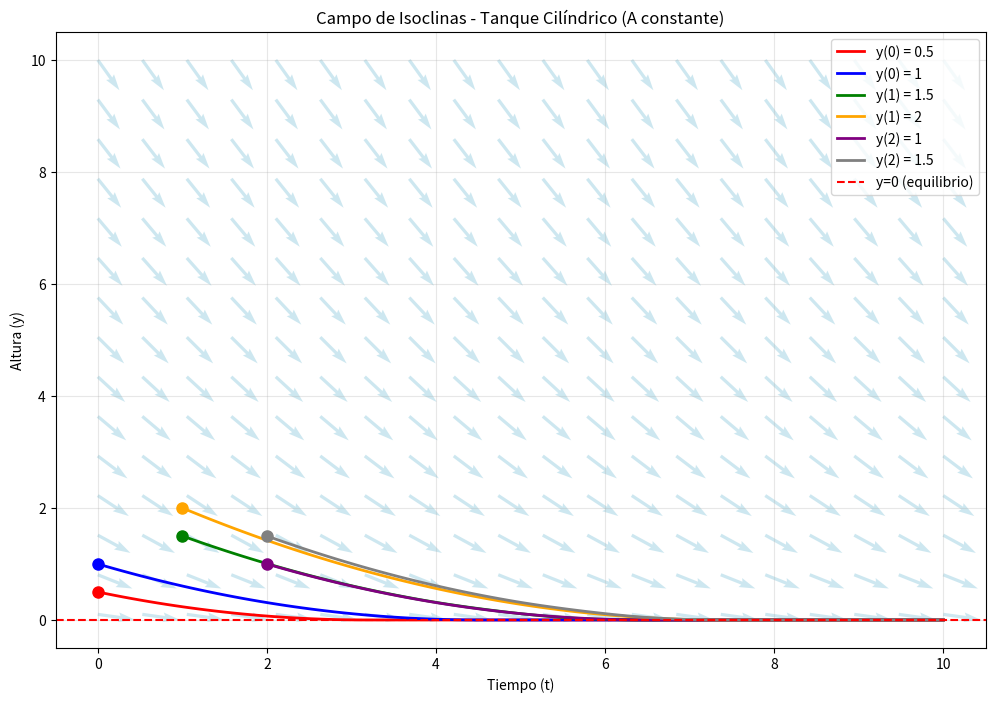
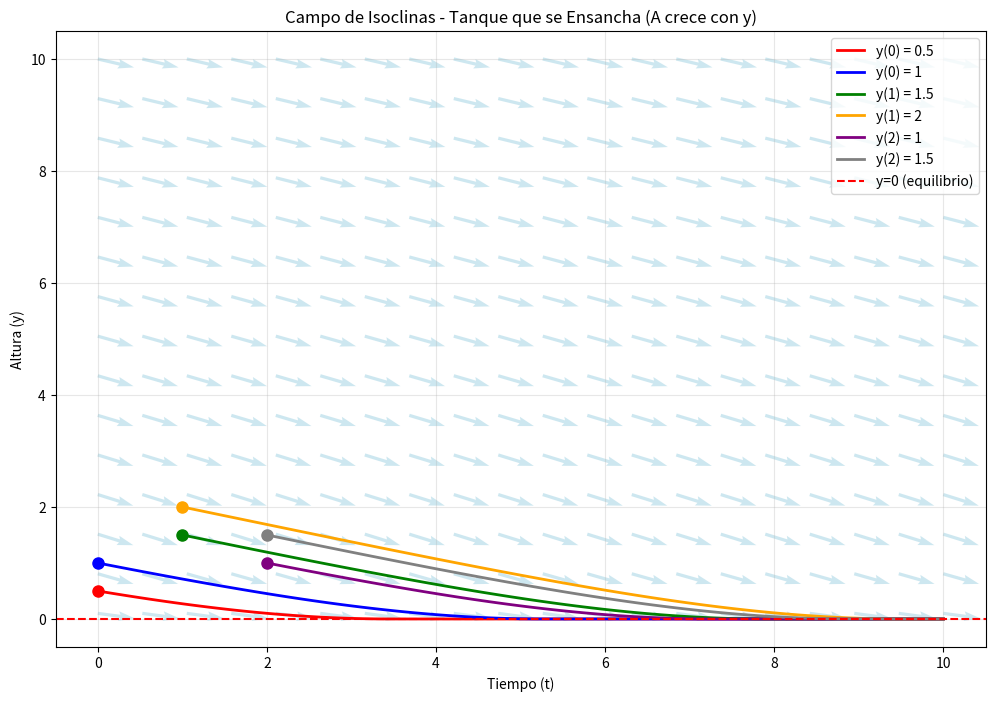
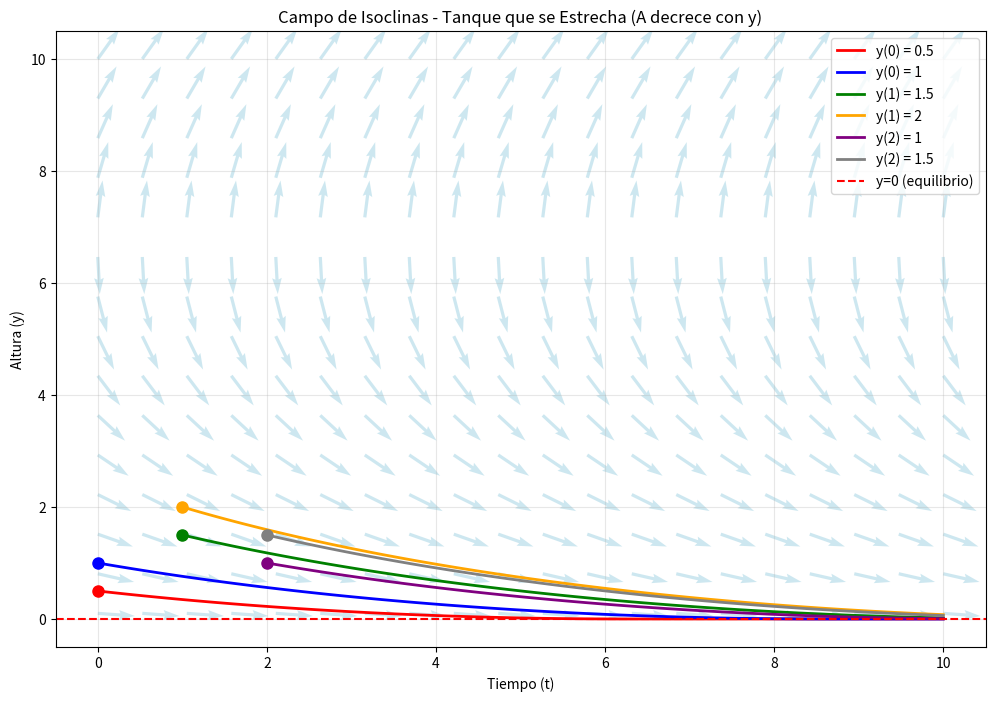

These figures' Python source, in order:
import matplotlib.pyplot as plt
import numpy as np
from scipy.integrate import solve_ivp

a, g = 0.1 , 9.8
initial_conditions = [(0, 0.5), (0, 1),(1, 1.5), (1, 2), (2, 1), (2, 1.5) ]

def Torricelli_func(t, y, A_func):
    # Asegurar que y no sea negativo antes de calcular la raíz
    y_safe = np.maximum(y, 0)
    return -(a/A_func(y_safe)) * np.sqrt(2*g*y_safe)


def A_cylindrical(y):
    """Tanque cilíndrico: área constante"""
    return 1.0  # Área constante

def A_widening(y):
    """Tanque que se ensancha hacia arriba"""
    return 1.0 + 0.5 * y

def A_narrowing(y):
    """Tanque que se estrecha hacia arriba"""
    return 2.0 - 0.3 * y

def isoclinas_plot(A_func, title):
    y_val = np.linspace(0.1, 10, 15)
    t_val = np.linspace(0, 10, 20)
    T, Y = np.meshgrid(t_val, y_val)
    
    # Calcular pendientes
    dYdt = Torricelli_func(T,Y, A_func)
    dTdt = np.ones_like(dYdt)  # dt/dt = 1
    
    # Normalizar flechas para mejor visualización
    magnitude = np.sqrt(dTdt**2 + dYdt**2)
    dTdt_norm = dTdt / magnitude
    dYdt_norm = dYdt / magnitude
    
    plt.figure(figsize=(12, 8))
    plt.quiver(T, Y, dTdt_norm, dYdt_norm, scale=25, color='lightblue', alpha=0.6)

     # Integrar y trazar curvas solución para cada condición inicial
    t_span = (0, 10)
    t_eval = np.linspace(0, 10, 100)
    
    colors = ['red', 'blue', 'green', 'orange', 'purple', 'grey']
    
    for i, (t0, y0) in enumerate(initial_conditions):
        # Resolver la EDO
        sol = solve_ivp(Torricelli_func, [t0, t_span[1]], [y0], args=(A_func,), 
                       t_eval=t_eval[t_eval >= t0], method='RK45')
        
        # Trazar la curva solución
        plt.plot(sol.t, sol.y[0], color=colors[i], linewidth=2, 
                label=f'y({t0}) = {y0}')
        
        # Marcar el punto inicial
        plt.plot(t0, y0, 'o', color=colors[i], markersize=8)

    plt.xlabel('Tiempo (t)')
    plt.ylabel('Altura (y)')
    plt.title(f'Campo de Isoclinas - {title}')
    plt.grid(True, alpha=0.3)
    plt.axhline(0, color='red', linestyle='--', label='y=0 (equilibrio)')
    plt.legend()

    plt.show()



# Caso 1: Tanque cilíndrico
isoclinas_plot(A_cylindrical, "Tanque Cilíndrico (A constante)")

# # Caso 2: Tanque que se ensancha
isoclinas_plot(A_widening, "Tanque que se Ensancha (A crece con y)")

# # Caso 3: Tanque que se estrecha  
isoclinas_plot(A_narrowing, "Tanque que se Estrecha (A decrece con y)")

